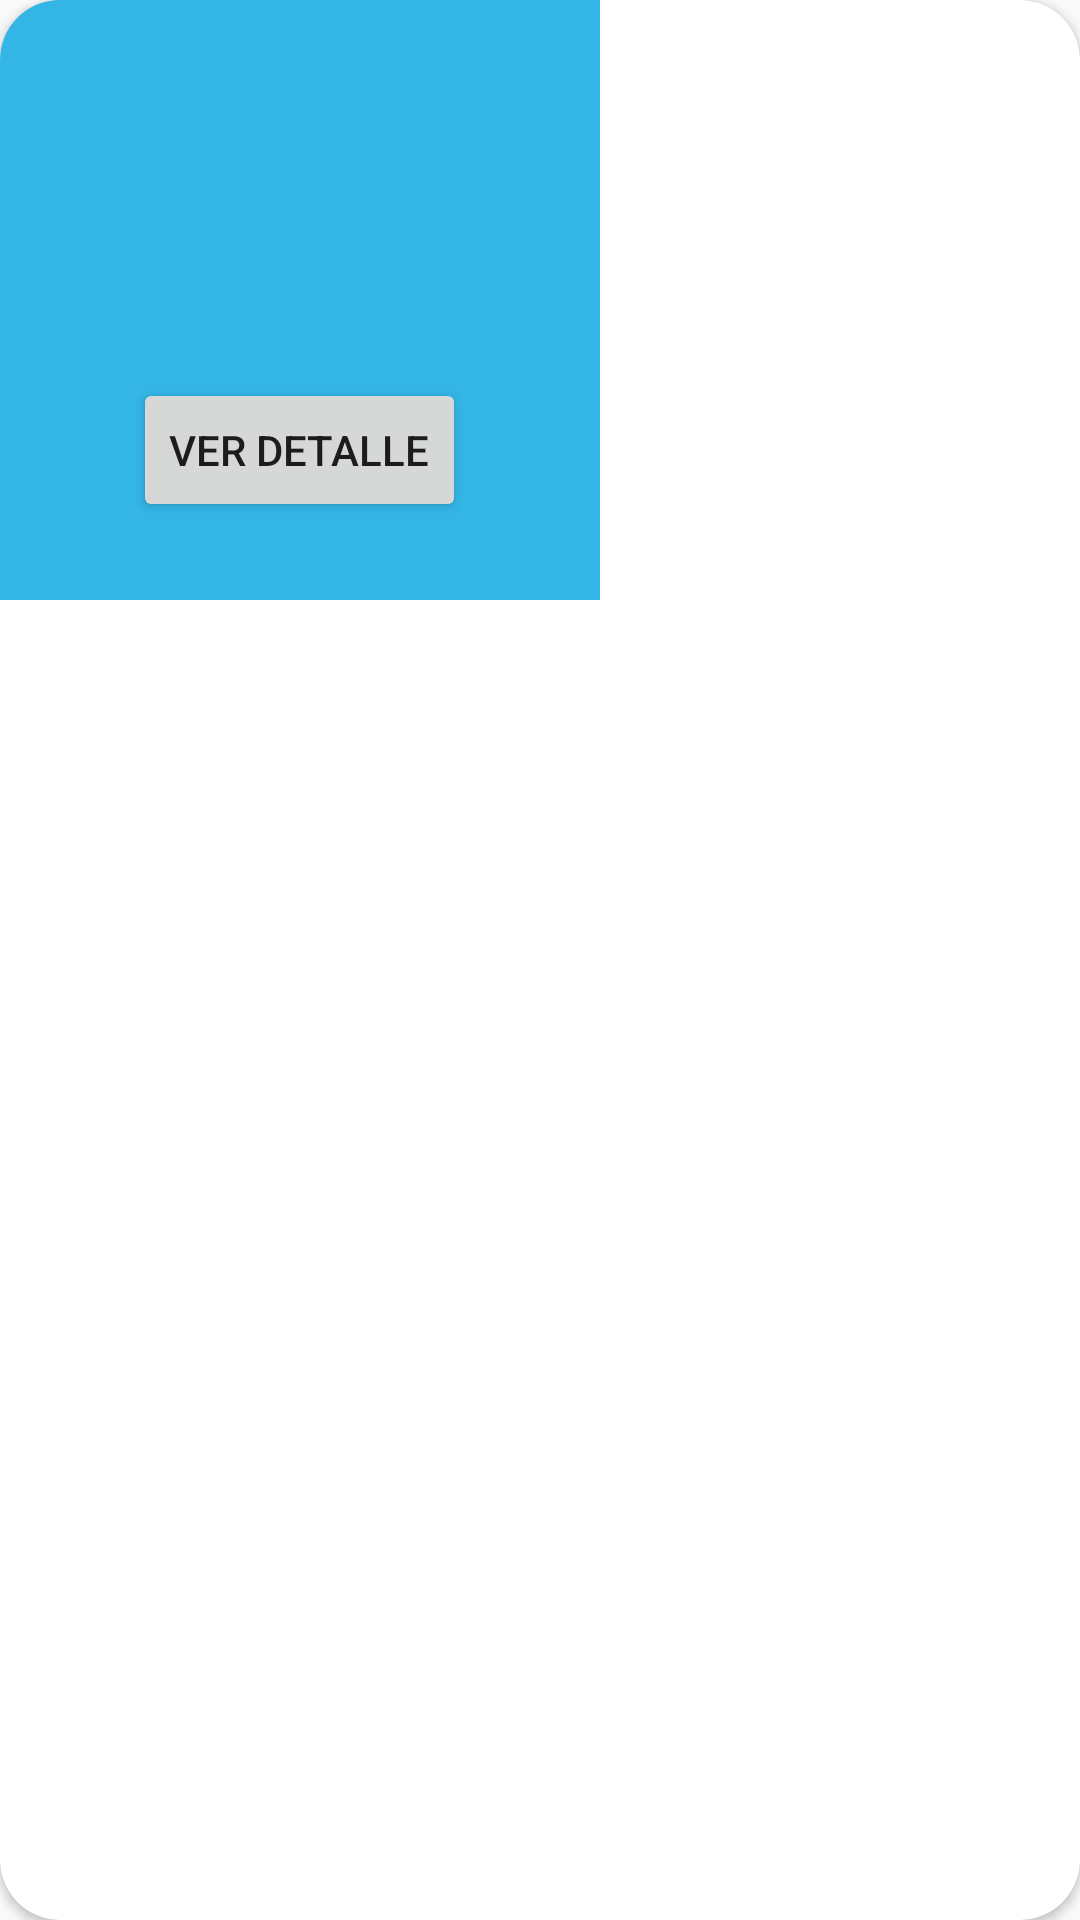

Here is an Android app screen rendered from its layout file. Give the layout XML and the strings, colors and styles it references.
<!-- AndroidManifest.xml: application theme AppThemeSinBarra -->
<!-- res/layout/recycler_layout.xml -->
<?xml version="1.0" encoding="utf-8"?>
<androidx.cardview.widget.CardView xmlns:android="http://schemas.android.com/apk/res/android"
    xmlns:app="http://schemas.android.com/apk/res-auto"
    android:orientation="vertical"
    android:layout_width="wrap_content"
    android:layout_height="wrap_content"
    android:layout_margin="5dp"
    android:layout_gravity="center"
    android:elevation="20dp"
    app:cardCornerRadius="20dp">
    <LinearLayout
        android:layout_width="200dp"
        android:layout_height="200dp"
        android:orientation="vertical"
        android:gravity="center"
        android:background="@android:color/holo_blue_light">
        <ImageView
            android:layout_width="100dp"
            android:layout_height="100dp"
            android:id="@+id/idImagenPersona"
            android:src="@drawable/f1">
        </ImageView>
        <Button
            android:layout_width="wrap_content"
            android:layout_height="wrap_content"
            android:text="Ver detalle"
            android:id="@+id/idButtonPersona">
        </Button>
    </LinearLayout>
</androidx.cardview.widget.CardView>
<!-- resources referenced by this layout -->
<resources>
  <style name="AppThemeSinBarra" parent="Theme.AppCompat.Light.NoActionBar">
          
          <item name="colorPrimary">@color/colorPrimary</item>
          <item name="colorPrimaryDark">@color/colorPrimaryDark</item>
          <item name="colorAccent">@color/colorAccent</item>
      </style>
  <!-- not gathered from this repository: default colours our renderer supplied (Android Studio template values) -->
  <color name="colorPrimary">#FF6200EE</color>
  <color name="colorPrimaryDark">#FF3700B3</color>
  <color name="colorAccent">#FF03DAC5</color>
</resources>
